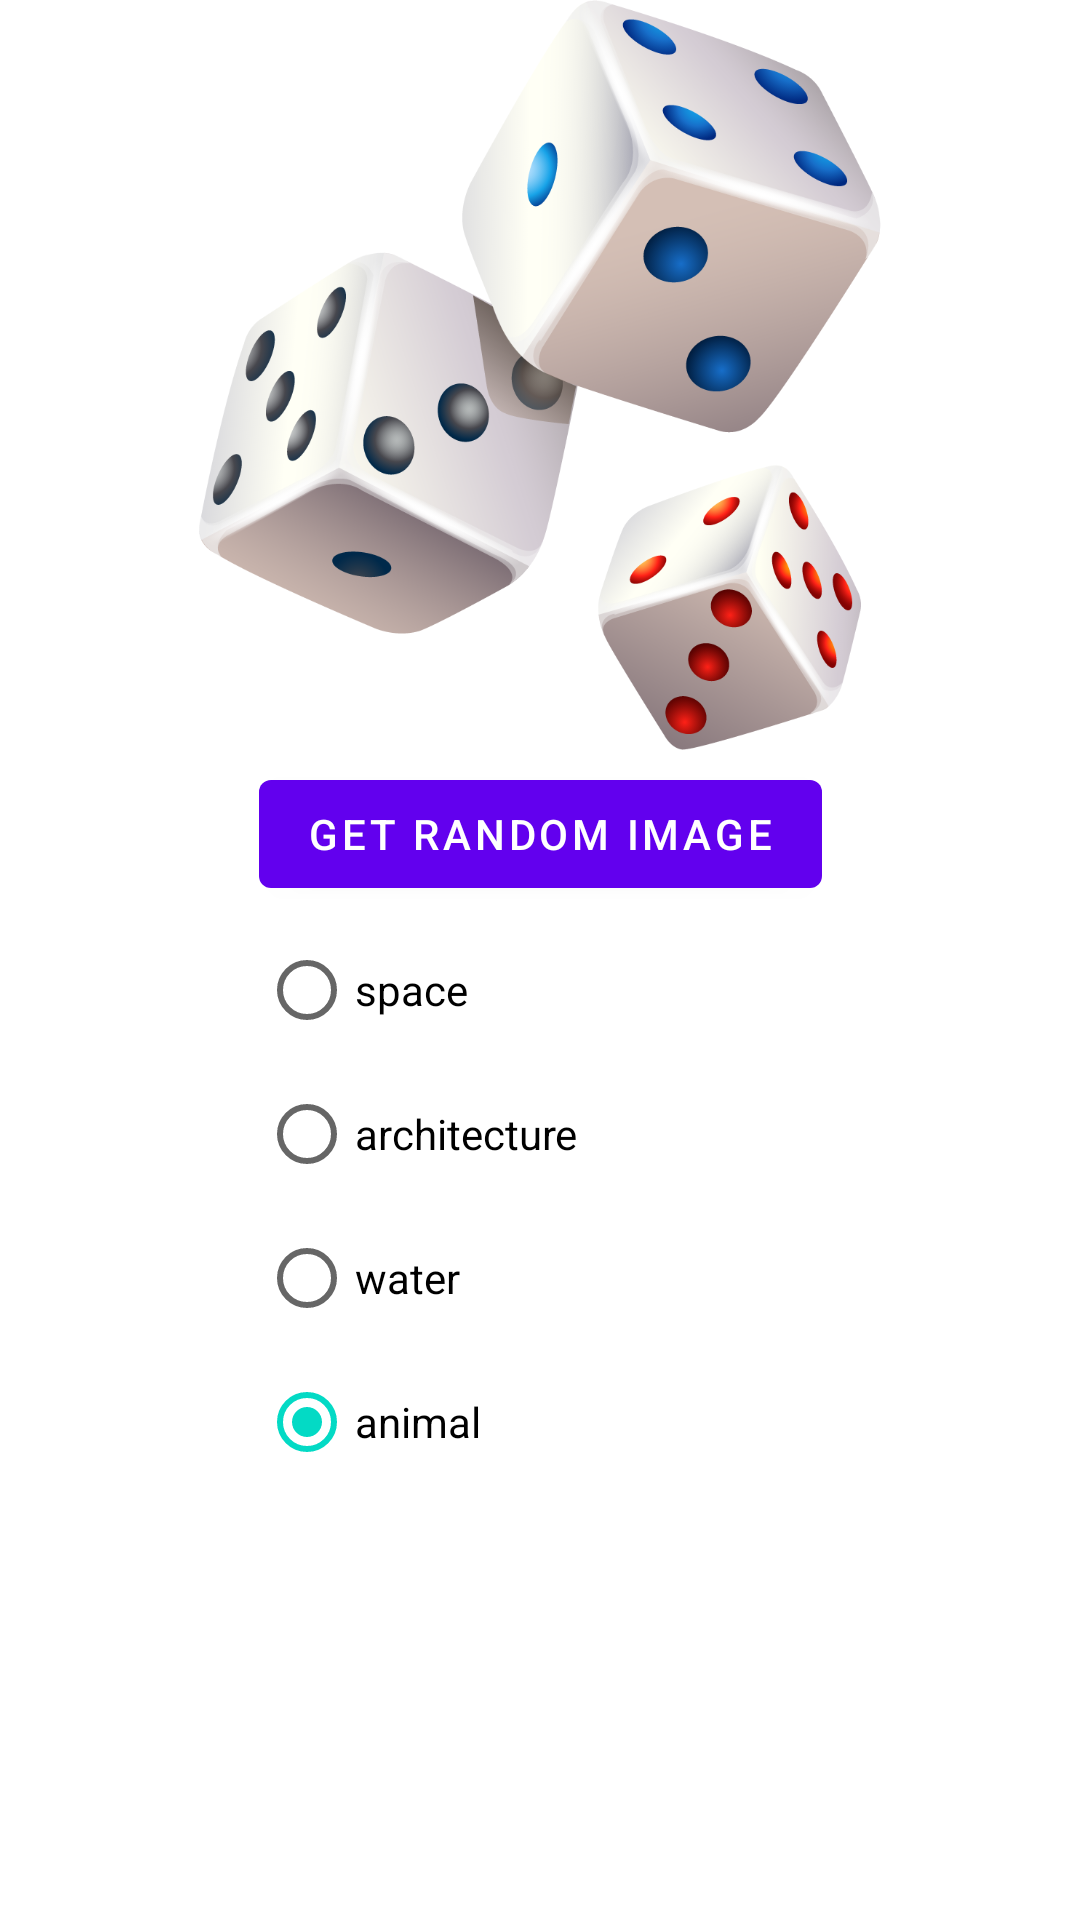

Android layout source for this screen:
<!-- AndroidManifest.xml: application theme Theme.UIcomponents -->
<!-- res/layout/fragment_radio_button.xml -->
<?xml version="1.0" encoding="utf-8"?>
<androidx.constraintlayout.widget.ConstraintLayout
    xmlns:android="http://schemas.android.com/apk/res/android"
    xmlns:tools="http://schemas.android.com/tools"
    xmlns:app="http://schemas.android.com/apk/res-auto"
    android:layout_width="match_parent"
    android:layout_height="match_parent"
    tools:context=".FragmentRadioButton">

    <ImageView
        android:id="@+id/testImageView"
        android:layout_width="250dp"
        android:layout_height="250dp"
        android:contentDescription="@string/lorem_ipsum"
        android:scaleType="centerInside"
        android:src="@drawable/test_image"
        app:layout_constraintTop_toTopOf="parent"
        app:layout_constraintEnd_toEndOf="parent"
        app:layout_constraintStart_toStartOf="parent"/>

    <com.google.android.material.button.MaterialButton
        android:id="@+id/getRandomImageButton"
        android:layout_width="wrap_content"
        android:layout_height="wrap_content"
        android:text="@string/get_random_image"
        android:layout_marginTop="4dp"
        app:layout_constraintTop_toBottomOf="@+id/testImageView"
        app:layout_constraintStart_toStartOf="parent"
        app:layout_constraintEnd_toEndOf="parent" />

    <RadioGroup
        android:id="@+id/keywordRadioGroup"
        android:layout_width="wrap_content"
        android:layout_height="wrap_content"
        android:orientation="vertical"
        android:checkedButton="@id/animalRadioButton"
        android:layout_marginTop="4dp"
        app:layout_constraintTop_toBottomOf="@+id/getRandomImageButton"
        app:layout_constraintStart_toStartOf="@+id/getRandomImageButton">

        <RadioButton
            android:id="@+id/spaceRadioButton"
            android:layout_width="wrap_content"
            android:layout_height="wrap_content"
            android:text="@string/space"/>

        <RadioButton
            android:id="@+id/architectureRadioButton"
            android:layout_width="wrap_content"
            android:layout_height="wrap_content"
            android:text="@string/architecture"/>

        <RadioButton
            android:id="@+id/waterRadioButton"
            android:layout_width="wrap_content"
            android:layout_height="wrap_content"
            android:text="@string/water"/>

        <RadioButton
            android:id="@+id/animalRadioButton"
            android:layout_width="wrap_content"
            android:layout_height="wrap_content"
            android:text="@string/animal"/>

    </RadioGroup>

    <ProgressBar
        android:id="@+id/progressBar"
        android:layout_width="wrap_content"
        android:layout_height="wrap_content"
        android:visibility="gone"
        app:layout_constraintTop_toTopOf="@+id/testImageView"
        app:layout_constraintStart_toStartOf="@+id/testImageView"
        app:layout_constraintEnd_toEndOf="@+id/testImageView"
        app:layout_constraintBottom_toBottomOf="@+id/testImageView"/>

</androidx.constraintlayout.widget.ConstraintLayout>
<!-- resources referenced by this layout -->
<resources>
  <!-- drawable test_image: png bitmap (drawable, 261572 bytes) -->
  <string name="animal">animal</string>
  <string name="architecture">architecture</string>
  <string name="get_random_image">Get Random Image</string>
  <string name="lorem_ipsum">Lorem ipsum dolor sit amet</string>
  <string name="space">space</string>
  <string name="water">water</string>
  <style name="Theme.UIcomponents" parent="Theme.MaterialComponents.DayNight.DarkActionBar">
          
          <item name="colorPrimary">@color/purple_500</item>
          <item name="colorPrimaryVariant">@color/purple_700</item>
          <item name="colorOnPrimary">@color/white</item>
          
          <item name="colorSecondary">@color/teal_200</item>
          <item name="colorSecondaryVariant">@color/teal_700</item>
          <item name="colorOnSecondary">@color/black</item>
          
          <item name="android:statusBarColor" tools:targetApi="l">?attr/colorPrimaryVariant</item>
          
      </style>
  <!-- not gathered from this repository: default colours our renderer supplied (Android Studio template values) -->
  <color name="purple_500">#FF6200EE</color>
  <color name="purple_700">#FF3700B3</color>
  <color name="teal_200">#FF03DAC5</color>
  <color name="teal_700">#FF018786</color>
  <color name="black">#FF000000</color>
  <color name="white">#FFFFFFFF</color>
</resources>
